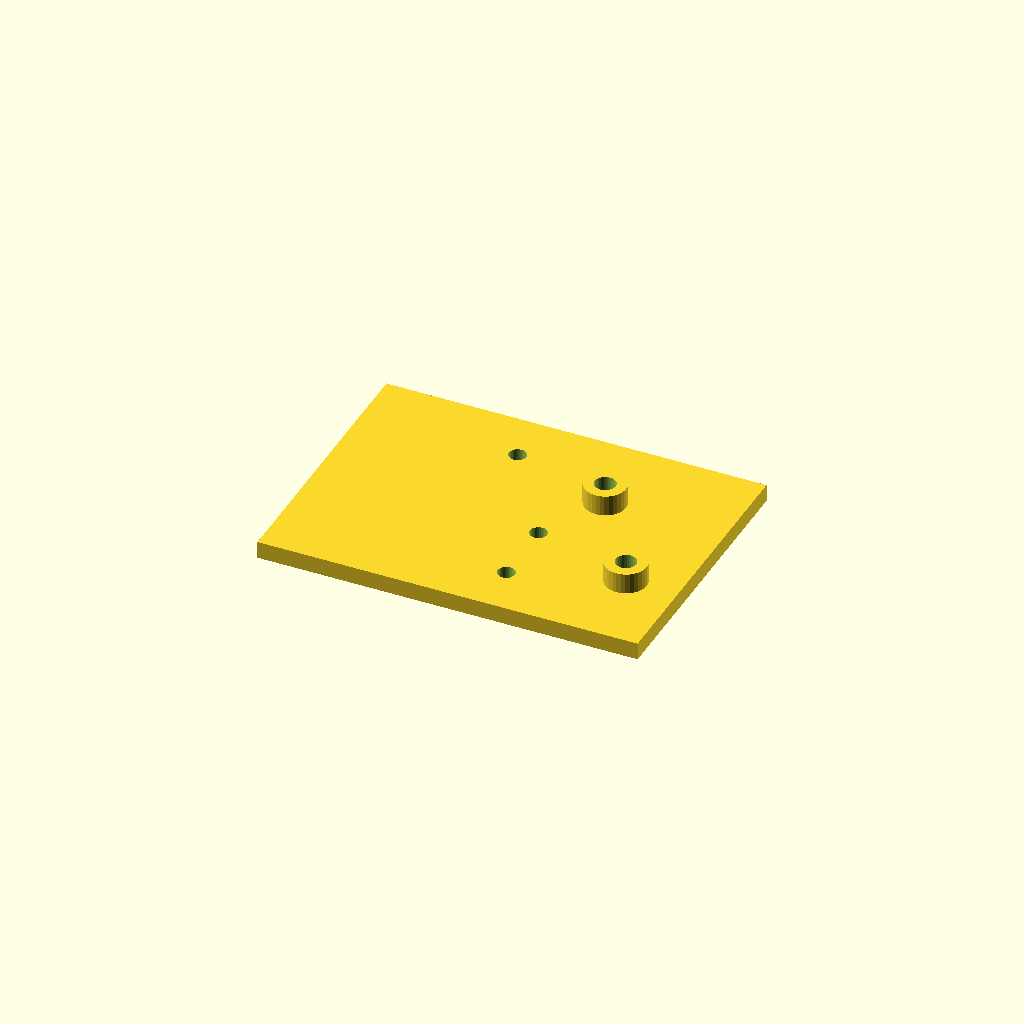
Cell 1: rendered with the file's own defaults.
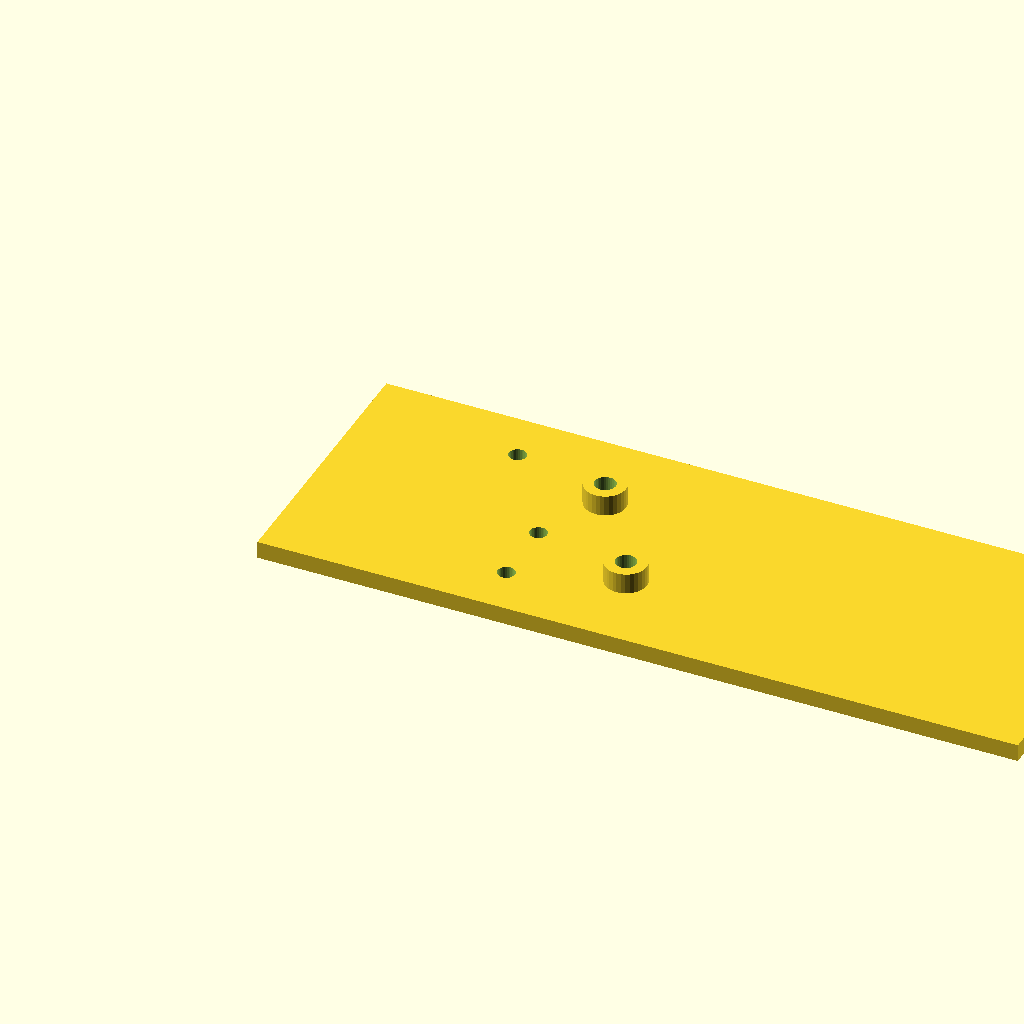
Cell 2: the same model with plate_l = 220.
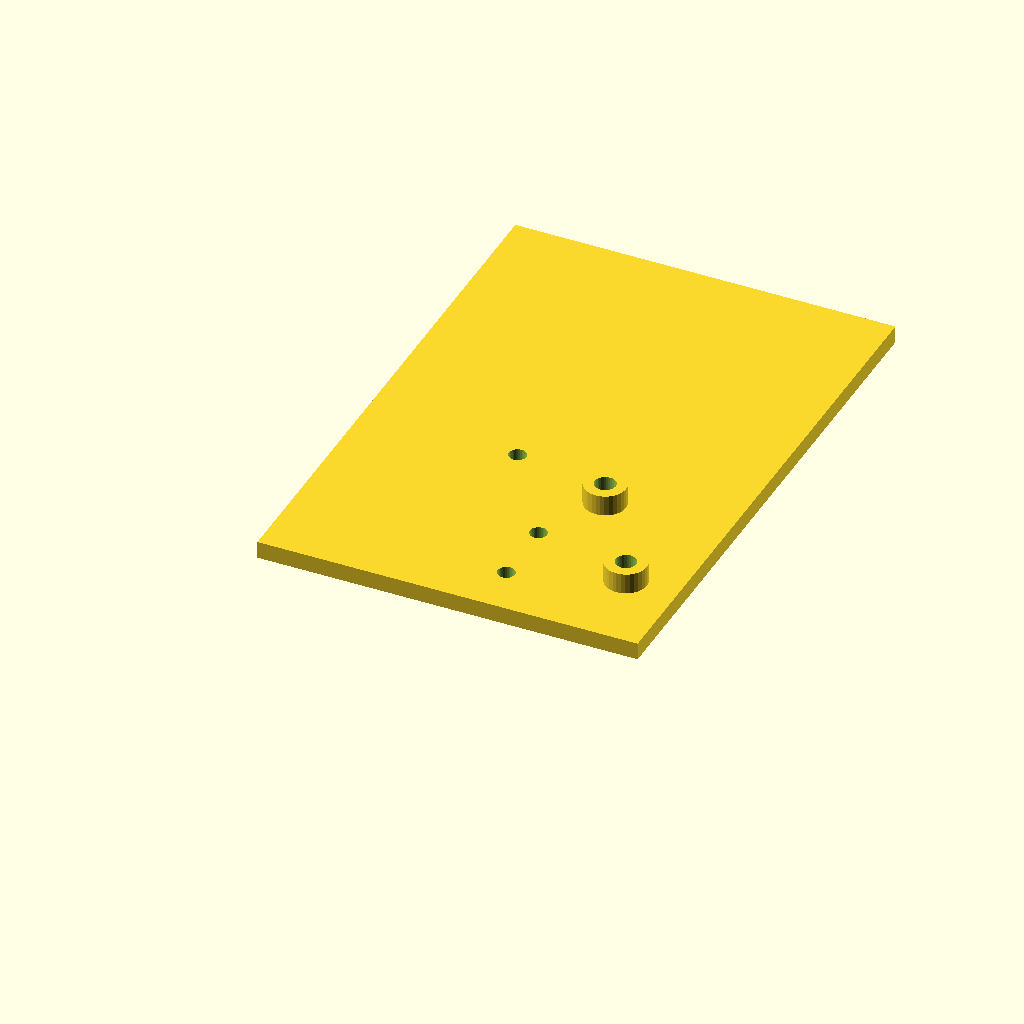
Cell 3: the same model with plate_w = 160.
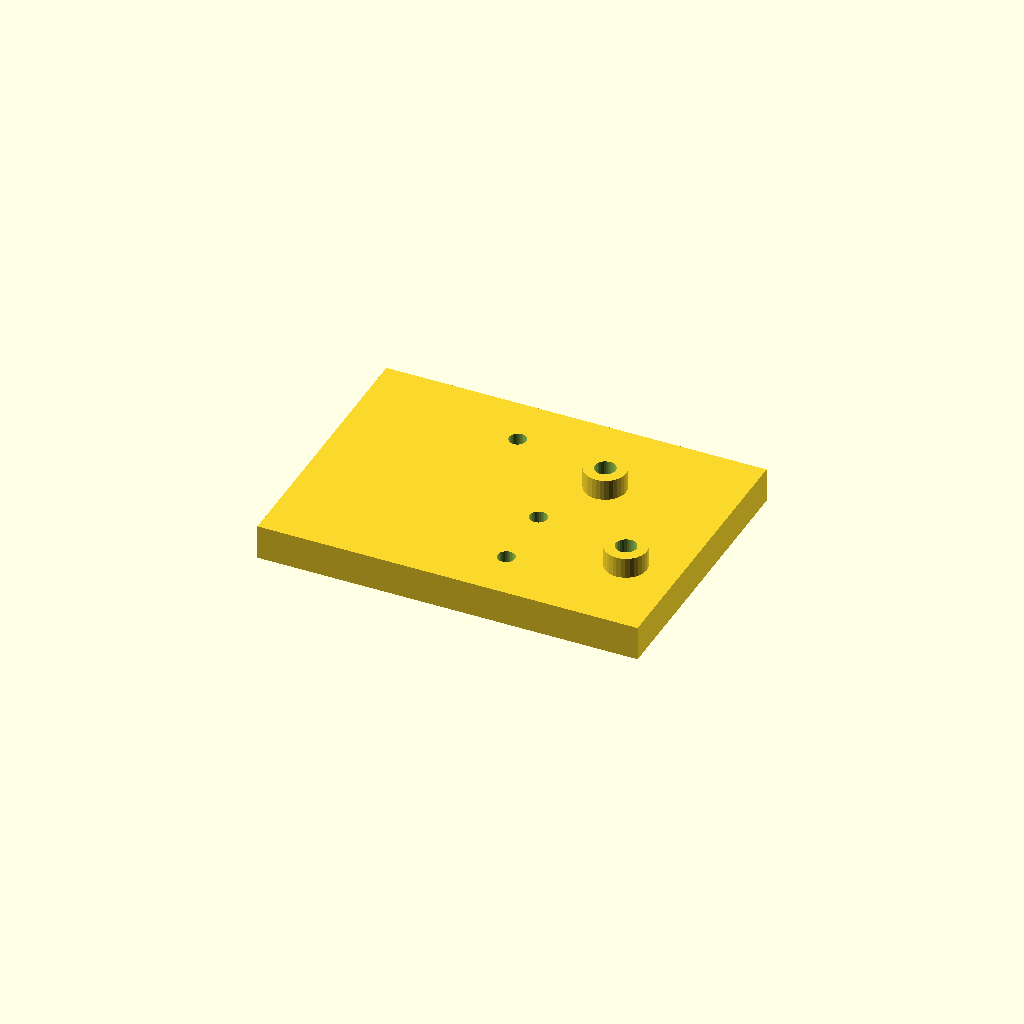
Cell 4: the same model with plate_t = 10.
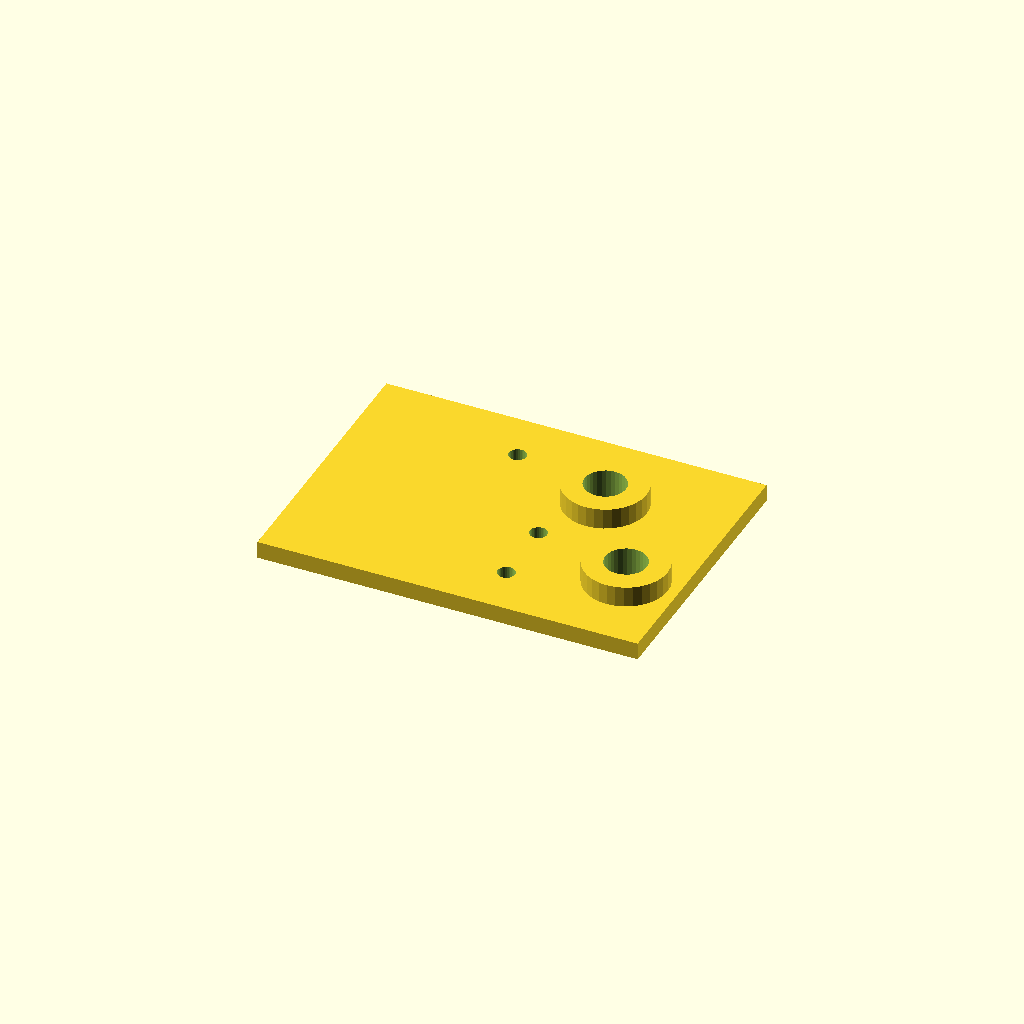
Cell 5: boss_d = 24 (everything else at default).
All cells are drawn from one camera (rotation 55°, 0°, 25°, orthographic, colour scheme Cornfield), so only the parameter changes between them.
OpenSCAD source file optional_data/data/scale1/hardlayouts/part_0079.scad:
$fn = 32;

// ----------------------------------------------------------------------
// Mixed field: bosses and holes at given coordinates
// ----------------------------------------------------------------------

// --- parameters (mm) ---
plate_l = 110;            // plate length, X
plate_w = 80;             // plate width, Y
plate_t = 5;              // plate thickness, Z
boss_d = 12;              // boss diameter
boss_h = 6;               // boss height above the plate
hole_d = 5;               // through hole diameter

total_h = plate_t + boss_h;  // overall height

difference() {
  union() {
    cube([plate_l, plate_w, plate_t]);
    translate([75, 55, plate_t]) cylinder(h = boss_h, d = boss_d);
    translate([95, 25, plate_t]) cylinder(h = boss_h, d = boss_d);
  }
  translate([75, 55, -1]) cylinder(h = total_h + 2, d = boss_d / 2);
  translate([95, 25, -1]) cylinder(h = total_h + 2, d = boss_d / 2);
  translate([45, 65, -1]) cylinder(h = plate_t + 2, d = hole_d);
  translate([65, 15, -1]) cylinder(h = plate_t + 2, d = hole_d);
  translate([65, 35, -1]) cylinder(h = plate_t + 2, d = hole_d);
}
Parameter table extracted from the source (name, type, default, range or options):
plate_l: number, default 110
plate_w: number, default 80
plate_t: number, default 5
boss_d: number, default 12
boss_h: number, default 6
hole_d: number, default 5
